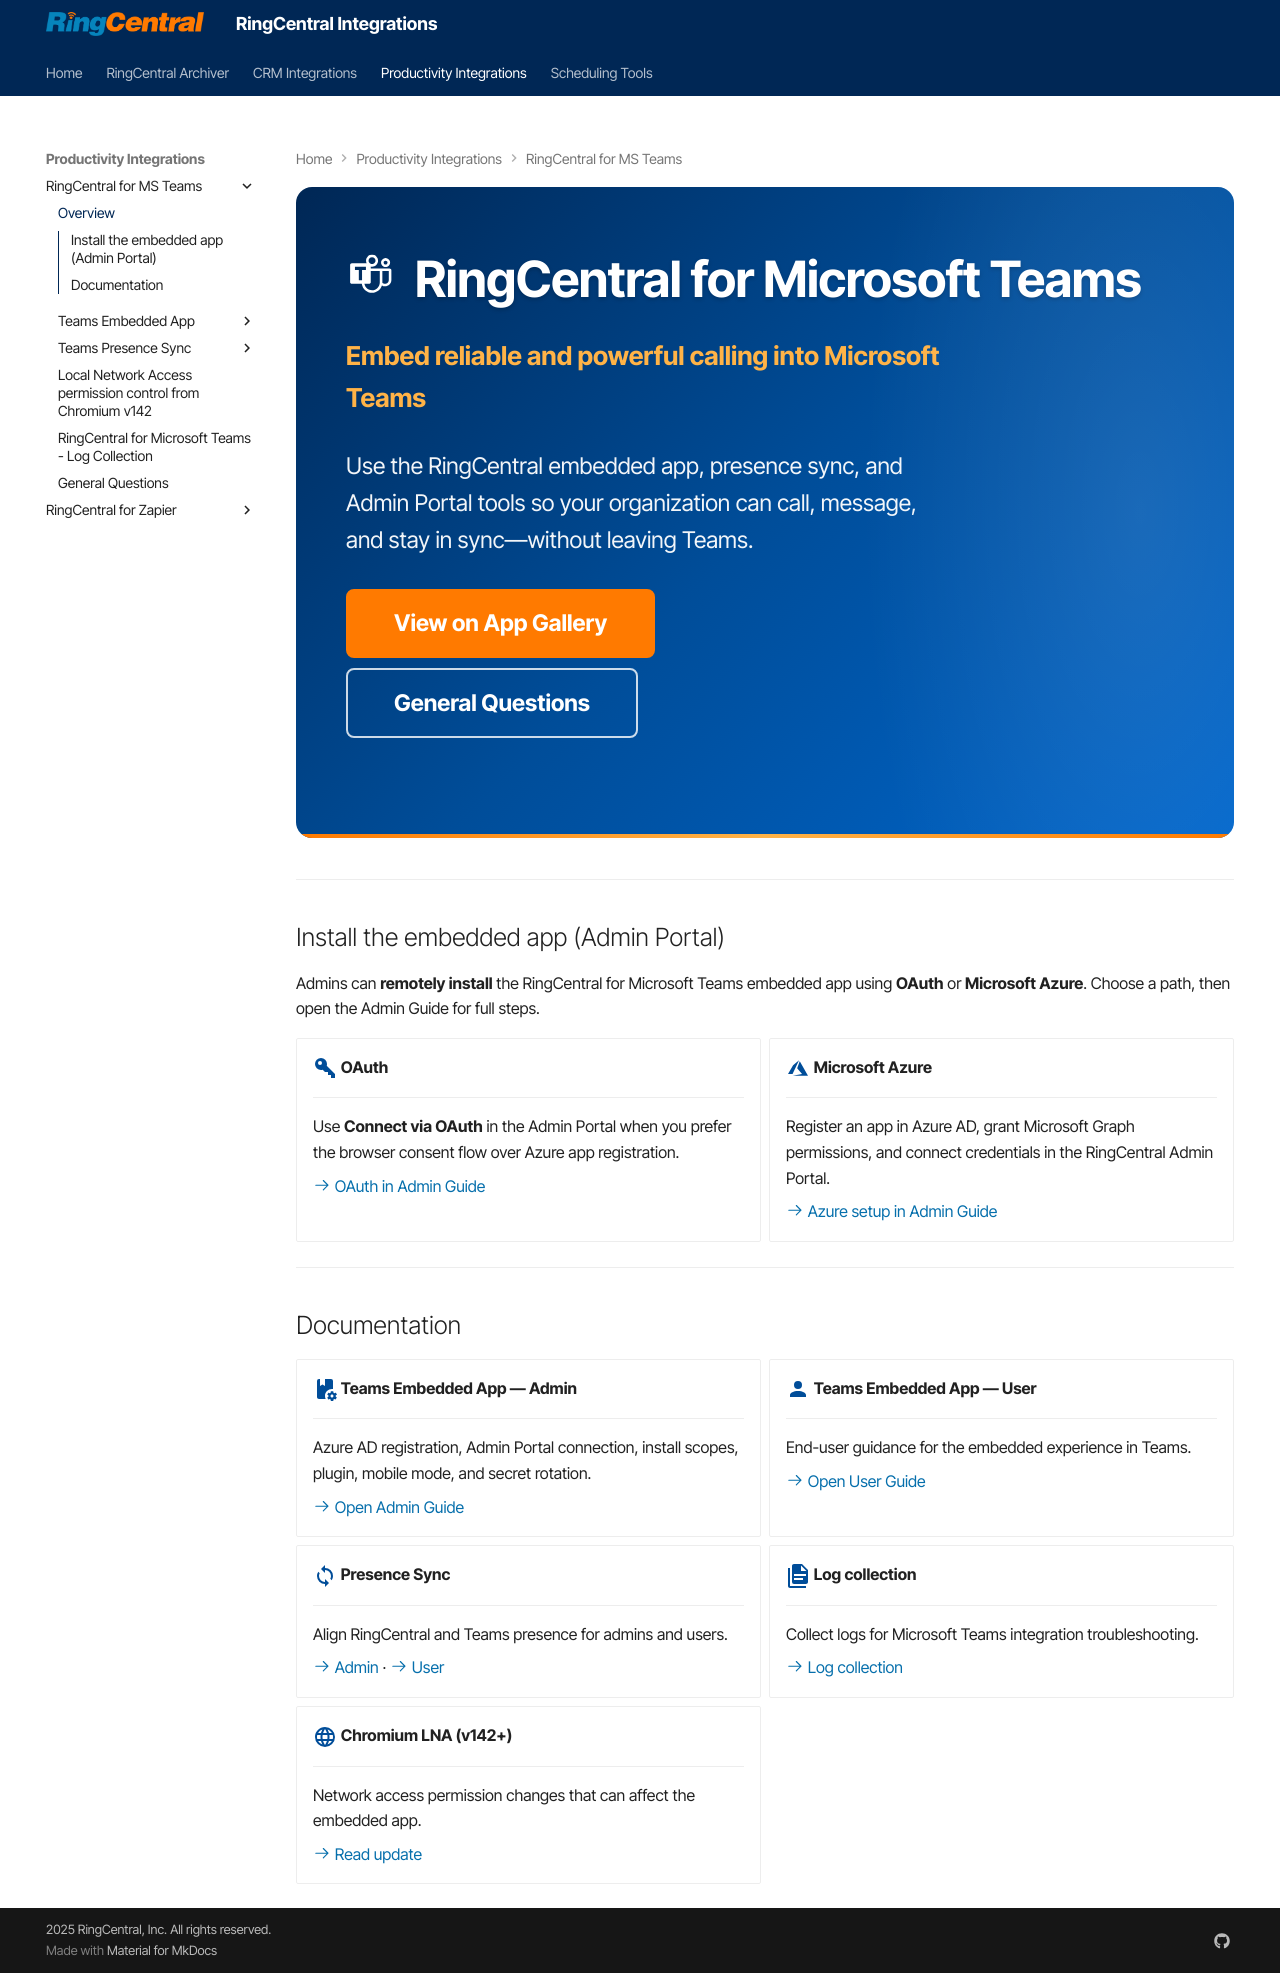

repository: ringcentral/ringcentral-integration-docs · page: msteams/index.html · generator: mkdocs

---
hide:
    - toc
---

<div class="embedded-app-hero" markdown>

# :material-microsoft-teams: RingCentral for Microsoft Teams

**Embed reliable and powerful calling into Microsoft Teams**

Use the RingCentral embedded app, presence sync, and Admin Portal tools so your organization can call, message, and stay in sync—without leaving Teams.

[View on App Gallery](https://www.ringcentral.com/apps/microsoft-teams-dialer){:target="\_blank" .md-button .md-button--primary }
[General Questions](questions.md){ .md-button }

</div>

---

## Install the embedded app (Admin Portal)

Admins can **remotely install** the RingCentral for Microsoft Teams embedded app using **OAuth** or **Microsoft Azure**. Choose a path, then open the Admin Guide for full steps.

<div class="grid cards" markdown>

-   :material-key-variant:{ .lg .middle } **OAuth**

    ---

    Use **Connect via OAuth** in the Admin Portal when you prefer the browser consent flow over Azure app registration.

    [:octicons-arrow-right-24: OAuth in Admin Guide](embedded-app-admin.md#install-using-oauth)

-   :material-microsoft-azure:{ .lg .middle } **Microsoft Azure**

    ---

    Register an app in Azure AD, grant Microsoft Graph permissions, and connect credentials in the RingCentral Admin Portal.

    [:octicons-arrow-right-24: Azure setup in Admin Guide](embedded-app-admin.md#installing-the-embedded-app-using-microsoft-azure)

</div>

---

## Documentation

<div class="grid cards" markdown>

-   :material-book-cog:{ .lg .middle } **Teams Embedded App — Admin**

    ---

    Azure AD registration, Admin Portal connection, install scopes, plugin, mobile mode, and secret rotation.

    [:octicons-arrow-right-24: Open Admin Guide](embedded-app-admin.md)

-   :material-account:{ .lg .middle } **Teams Embedded App — User**

    ---

    End-user guidance for the embedded experience in Teams.

    [:octicons-arrow-right-24: Open User Guide](embedded-app-user.md)

-   :material-sync:{ .lg .middle } **Presence Sync**

    ---

    Align RingCentral and Teams presence for admins and users.

    [:octicons-arrow-right-24: Admin](presence-sync-admin.md) · [:octicons-arrow-right-24: User](presence-sync-user.md)

-   :material-file-document-multiple:{ .lg .middle } **Log collection**

    ---

    Collect logs for Microsoft Teams integration troubleshooting.

    [:octicons-arrow-right-24: Log collection](log-collection.md)

-   :material-web:{ .lg .middle } **Chromium LNA (v142+)**

    ---

    Network access permission changes that can affect the embedded app.

    [:octicons-arrow-right-24: Read update](chrome-lna-update.md)

</div>
